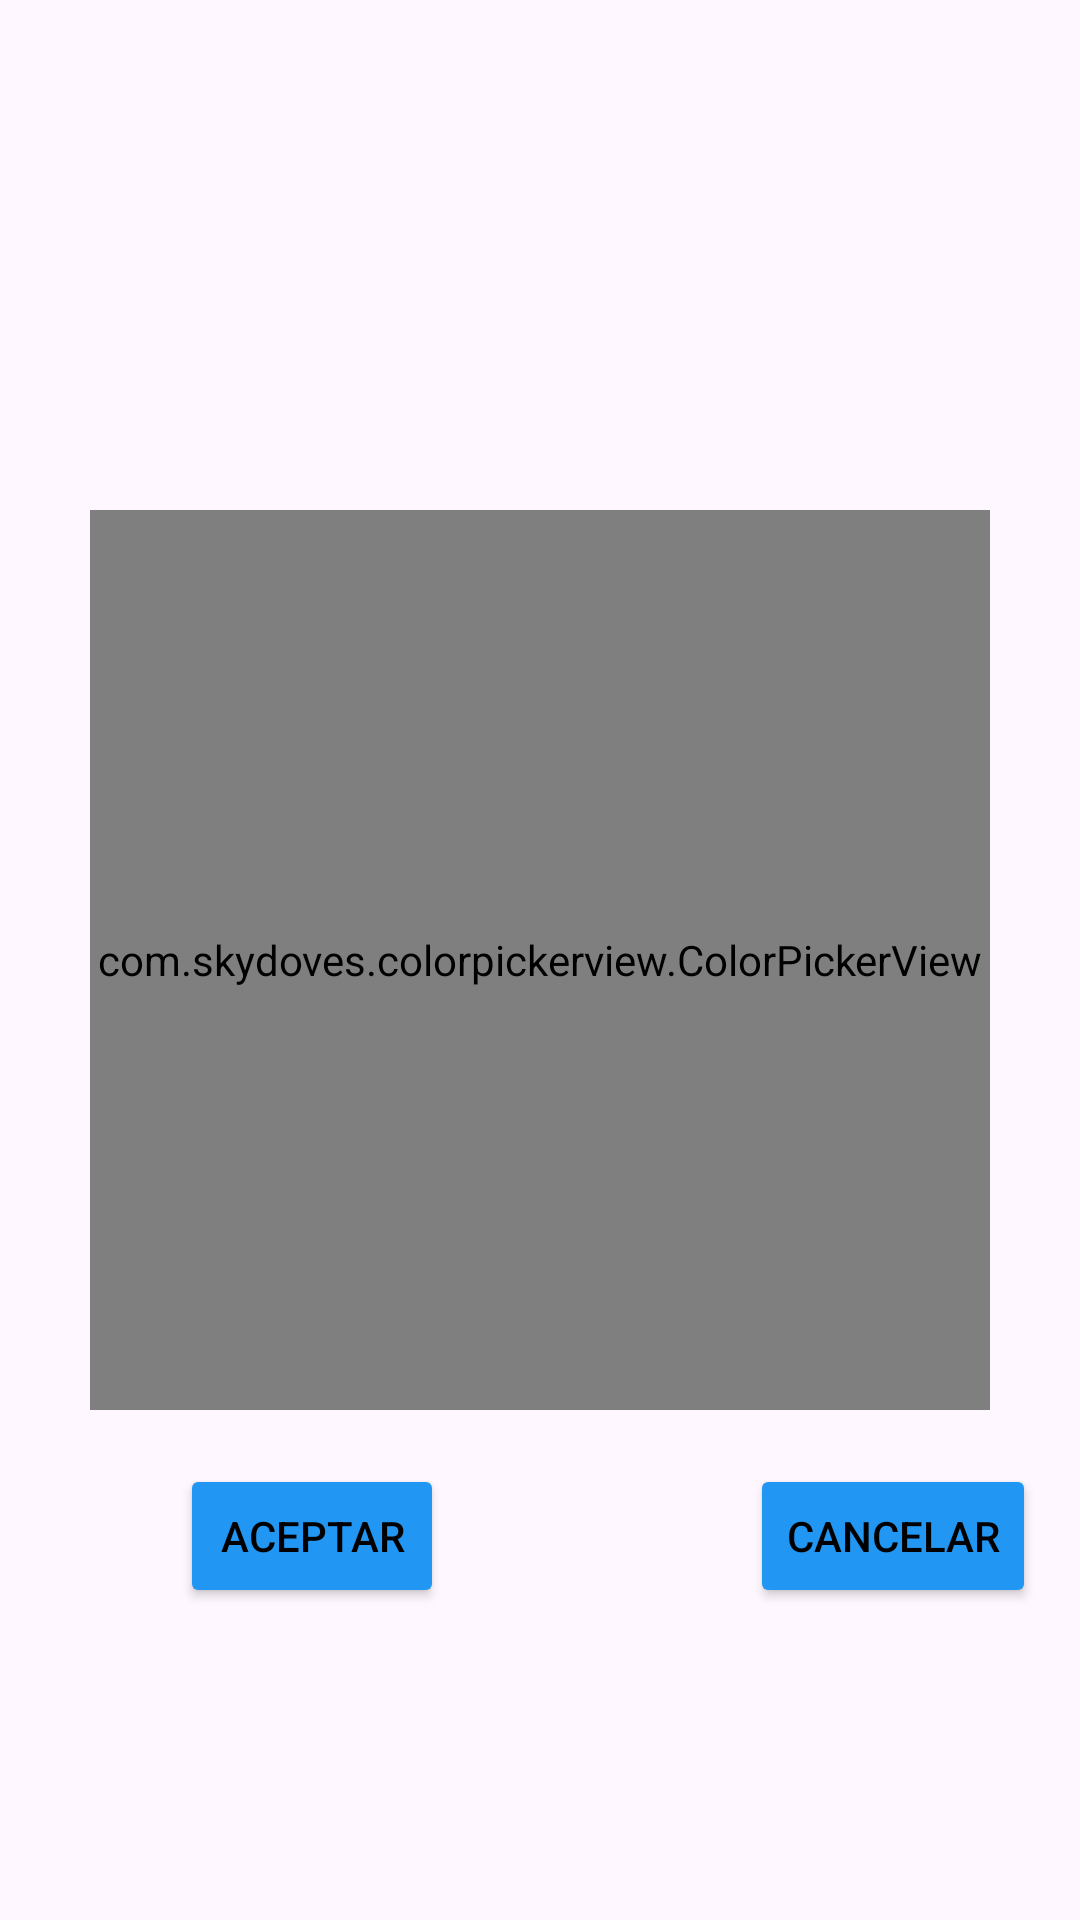

Layout XML and referenced resources for this Android screen:
<!-- AndroidManifest.xml: application theme Theme.TravelTracker -->
<!-- res/layout/color_picker.xml -->
<?xml version="1.0" encoding="utf-8"?>
<RelativeLayout xmlns:android="http://schemas.android.com/apk/res/android"
    xmlns:tools="http://schemas.android.com/tools"
    android:layout_width="match_parent"
    android:layout_height="match_parent">

    <com.skydoves.colorpickerview.ColorPickerView
        android:id="@+id/colorPickerView"
        android:layout_width="300dp"
        android:layout_height="300dp"
        android:layout_centerHorizontal="true"
        android:layout_centerVertical="true"/>

    <Button
        android:id="@+id/btnAceptar"
        android:layout_width="wrap_content"
        android:layout_height="wrap_content"
        android:layout_below="@id/colorPickerView"
        android:layout_marginLeft="60dp"
        android:layout_marginTop="18dp"
        android:backgroundTint="@color/lightblue"
        android:text="@string/txtAceptar" />

    <Button android:id="@+id/btnCancelar"
        android:layout_width="wrap_content"
        android:layout_height="wrap_content"
        android:layout_below="@id/colorPickerView"
        android:layout_marginTop="18dp"
        android:layout_marginLeft="250dp"
        android:text="@string/txtCancelar"
        android:backgroundTint="@color/lightblue" />
</RelativeLayout>
<!-- resources referenced by this layout -->
<resources>
  <color name="lightblue">#2196f3</color>
  <string name="txtAceptar">Aceptar</string>
  <string name="txtCancelar">Cancelar</string>
  <style name="Theme.TravelTracker" parent="Base.Theme.TravelTracker">
          <item name="android:textColor">@color/black</item>
      </style>
  <style name="Base.Theme.TravelTracker" parent="Theme.Material3.DayNight.NoActionBar">
          
          
      </style>
  <color name="black">#FF000000</color>
</resources>
